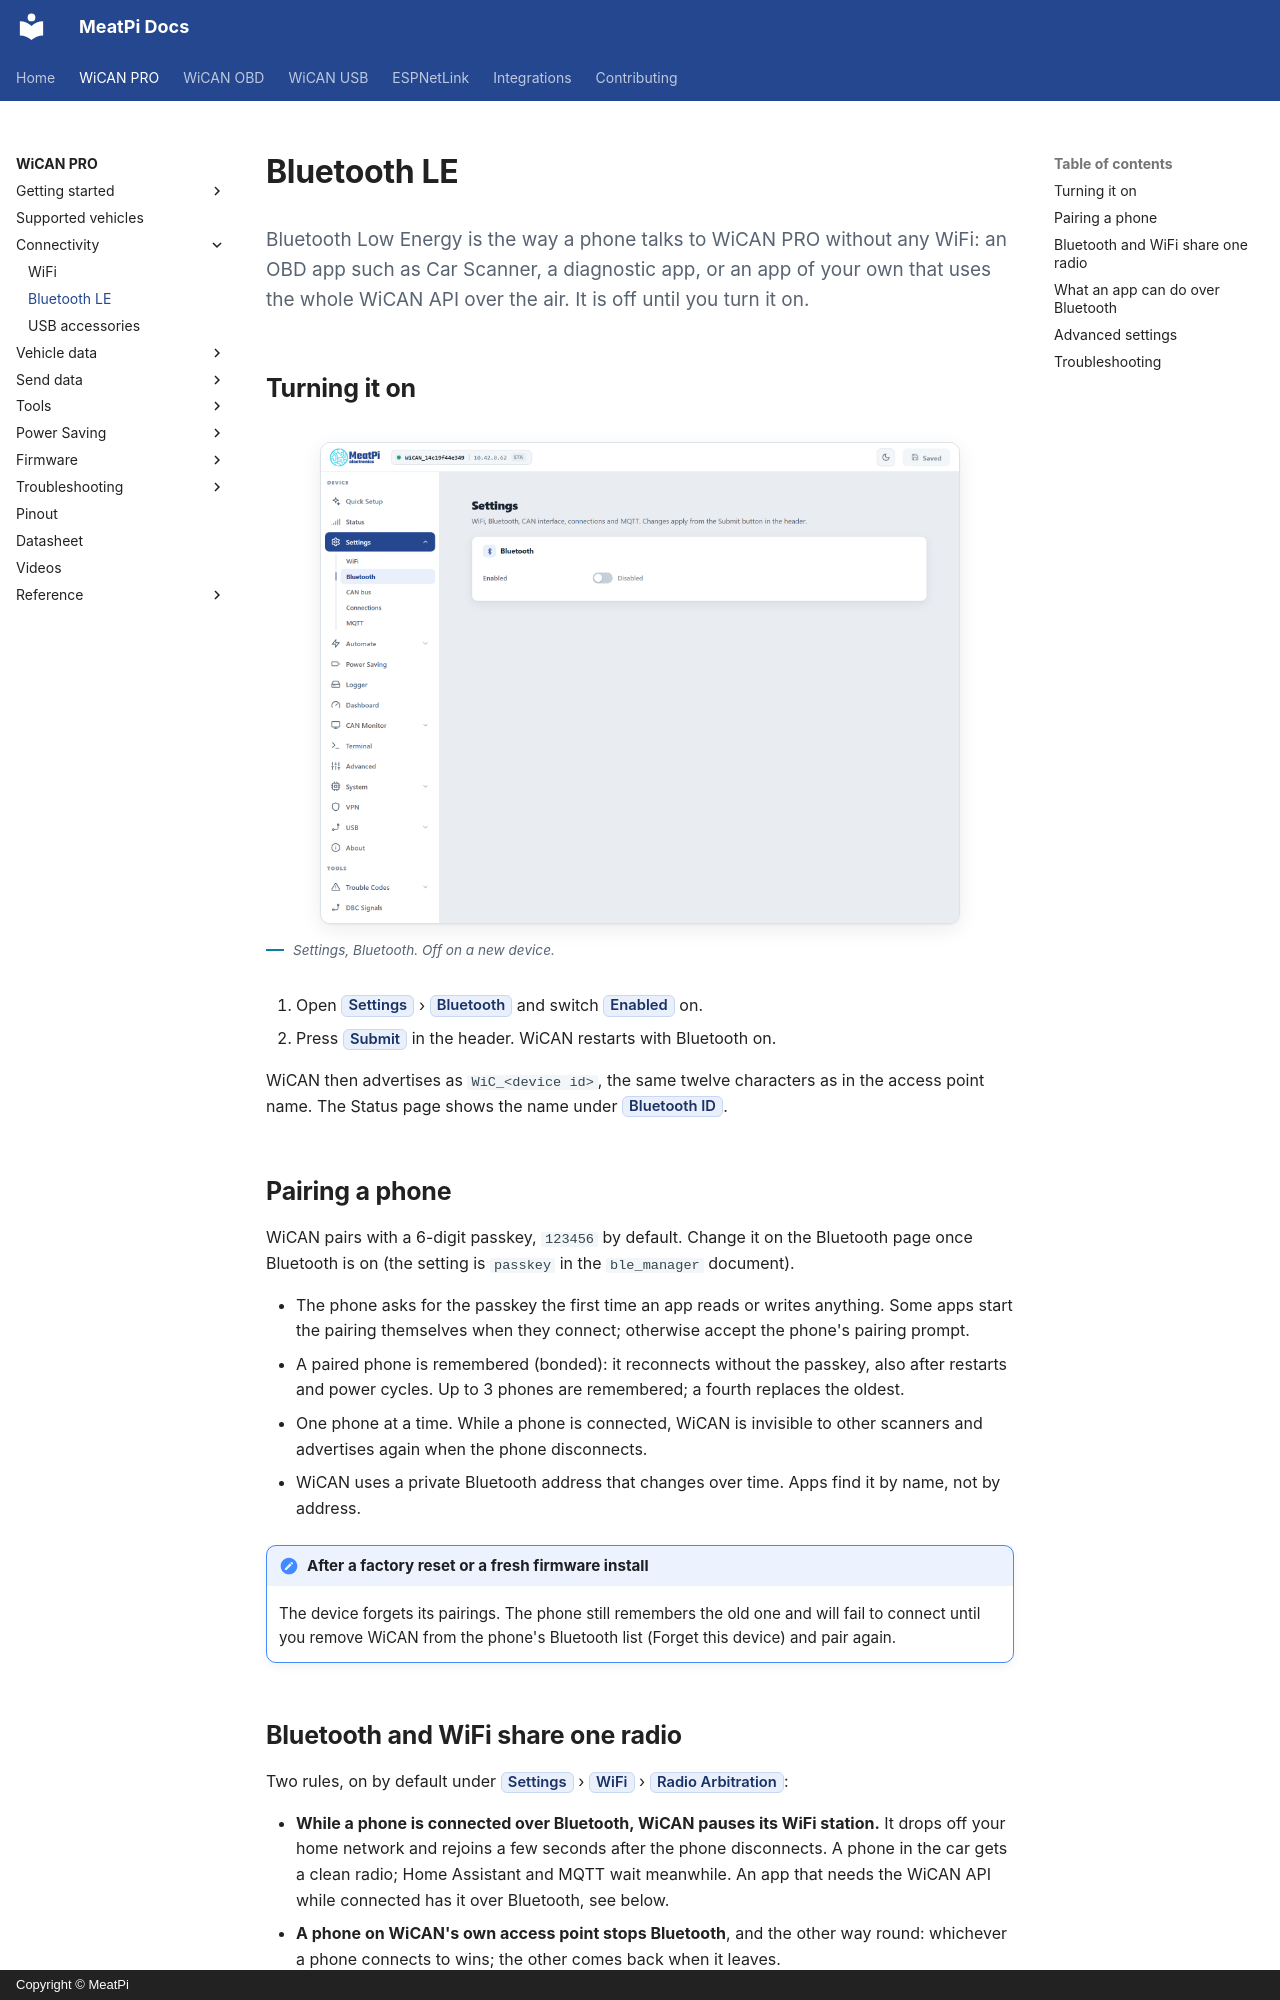

repository: meatpiHQ/meatpi-docs · page: wican-pro/connectivity/bluetooth/index.html · generator: mkdocs · copyright: Copyright © MeatPi

---
title: Bluetooth LE
---

# Bluetooth LE

<p class="lead">Bluetooth Low Energy is the way a phone talks to WiCAN PRO without any WiFi: an OBD app such as Car Scanner, a diagnostic app, or an app of your own that uses the whole WiCAN API over the air. It is off until you turn it on.</p>

## Turning it on

<figure class="shot" markdown>
![The Bluetooth settings page with its Enabled switch](../img/pages/13-settings-bluetooth.png){ width="640" }
<figcaption>Settings, Bluetooth. Off on a new device.</figcaption>
</figure>

1. Open ==Settings== › ==Bluetooth== and switch ==Enabled== on.
2. Press ==Submit== in the header. WiCAN restarts with Bluetooth on.

WiCAN then advertises as `WiC_<device id>`, the same twelve characters as in the access point name. The Status page shows the name under ==Bluetooth ID==.

## Pairing a phone

WiCAN pairs with a 6-digit passkey, `123456` by default. Change it on the Bluetooth page once Bluetooth is on (the setting is `passkey` in the `ble_manager` document).

- The phone asks for the passkey the first time an app reads or writes anything. Some apps start the pairing themselves when they connect; otherwise accept the phone's pairing prompt.
- A paired phone is remembered (bonded): it reconnects without the passkey, also after restarts and power cycles. Up to 3 phones are remembered; a fourth replaces the oldest.
- One phone at a time. While a phone is connected, WiCAN is invisible to other scanners and advertises again when the phone disconnects.
- WiCAN uses a private Bluetooth address that changes over time. Apps find it by name, not by address.

!!! note "After a factory reset or a fresh firmware install"
    The device forgets its pairings. The phone still remembers the old one and will fail to connect until you remove WiCAN from the phone's Bluetooth list (Forget this device) and pair again.

## Bluetooth and WiFi share one radio

Two rules, on by default under ==Settings== › ==WiFi== › ==Radio Arbitration==:

- **While a phone is connected over Bluetooth, WiCAN pauses its WiFi station.** It drops off your home network and rejoins a few seconds after the phone disconnects. A phone in the car gets a clean radio; Home Assistant and MQTT wait meanwhile. An app that needs the WiCAN API while connected has it over Bluetooth, see below.
- **A phone on WiCAN's own access point stops Bluetooth**, and the other way round: whichever a phone connects to wins; the other comes back when it leaves.

Turn the first rule off if you want WiFi and Bluetooth up together. It works, with less radio time for each.
